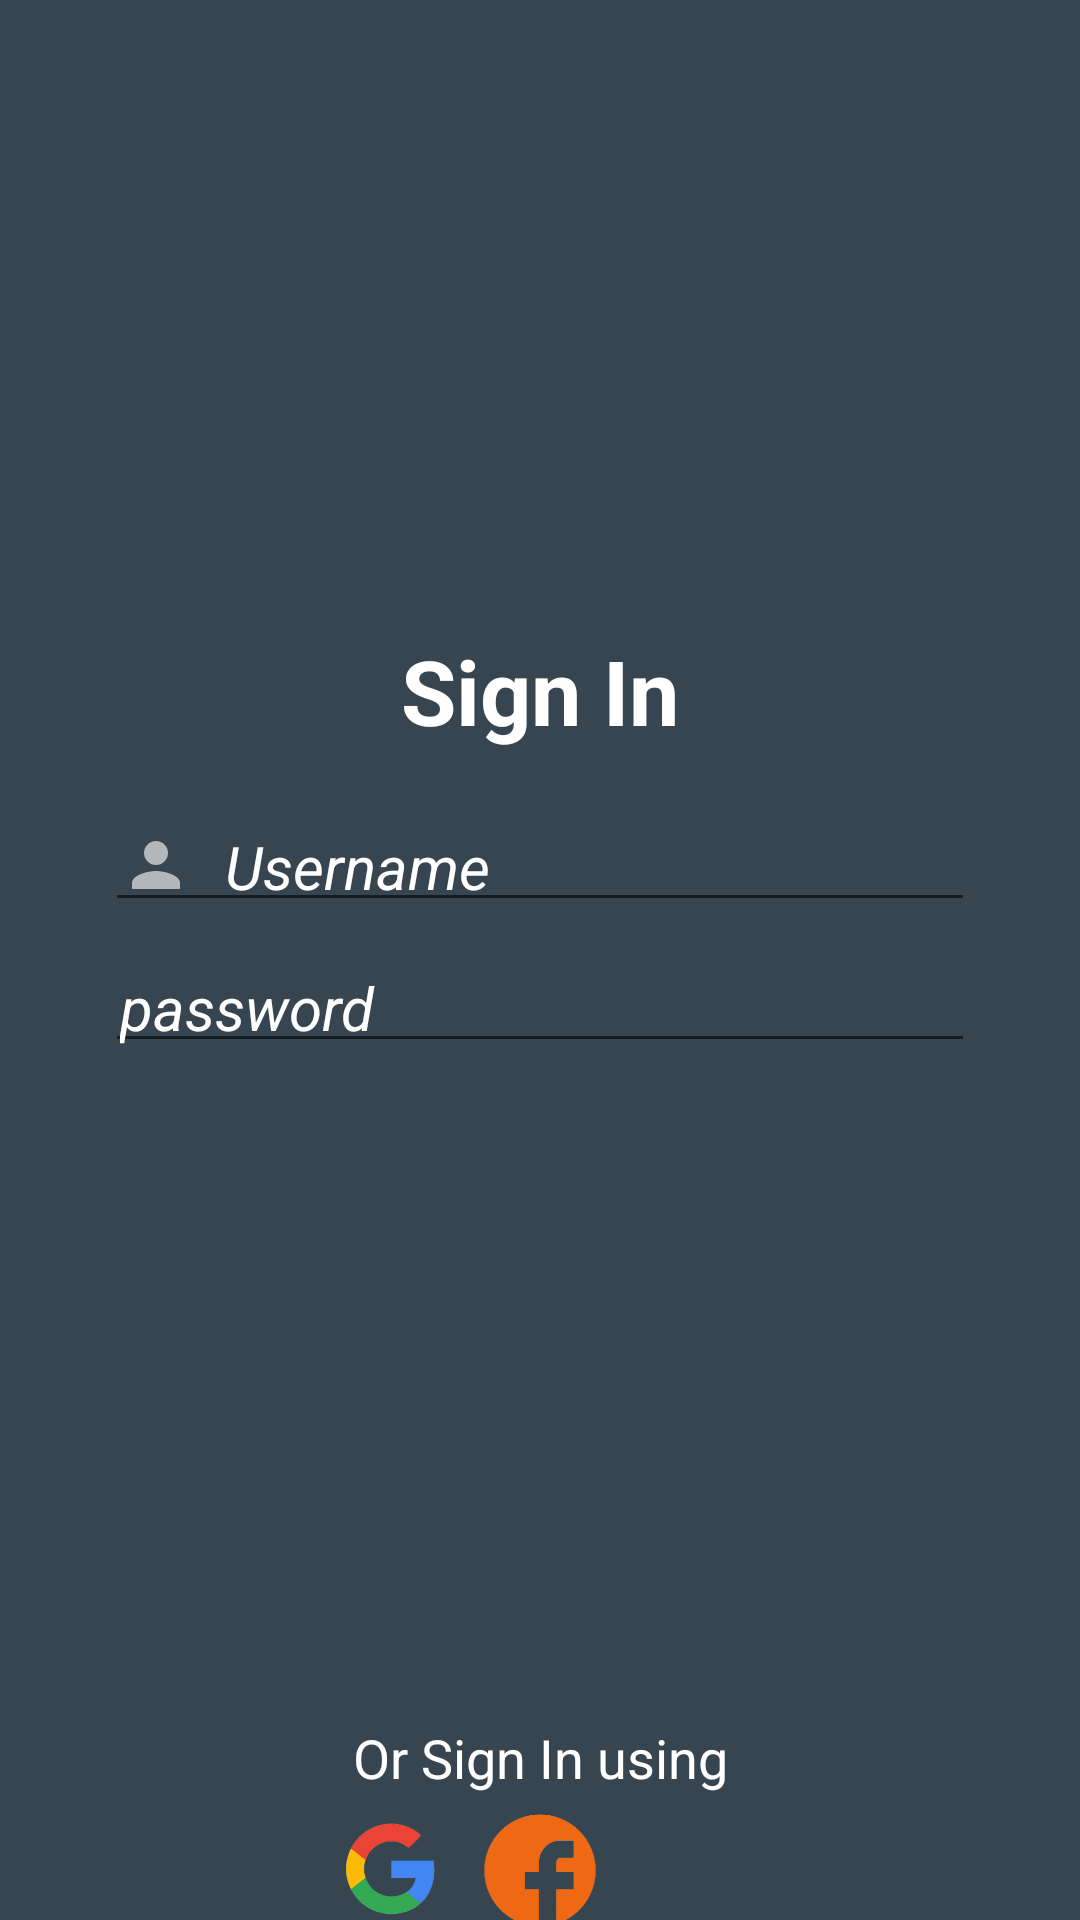

The Android layout XML behind this screen, and the referenced resources:
<!-- AndroidManifest.xml: application theme Theme.BBCwebview -->
<!-- res/layout/activity_sign_up.xml -->
<?xml version="1.0" encoding="utf-8"?>
<androidx.constraintlayout.widget.ConstraintLayout xmlns:android="http://schemas.android.com/apk/res/android"
    xmlns:app="http://schemas.android.com/apk/res-auto"
    xmlns:tools="http://schemas.android.com/tools"
    android:layout_width="match_parent"
    android:layout_height="match_parent"
    android:background="#36454F"
    tools:context=".SignUpActivity">

    <TextView
        android:id="@+id/SignUp"
        android:layout_width="match_parent"
        android:layout_height="wrap_content"
        android:layout_marginStart="50dp"
        android:layout_marginTop="200dp"
        android:layout_marginEnd="50dp"
        android:gravity="center"
        android:padding="10dp"
        android:text="Sign In"
        android:textSize="30dp"
        android:textStyle="bold"
        android:textColor="@color/white"
        app:layout_constraintEnd_toEndOf="parent"
        app:layout_constraintStart_toStartOf="parent"
        app:layout_constraintTop_toTopOf="parent" />




    <Button
        android:id="@+id/loginbutton"
        android:layout_width="wrap_content"
        android:layout_height="wrap_content"
        android:layout_marginStart="200dp"
        android:layout_marginTop="20dp"
        android:layout_marginEnd="200dp"
        android:backgroundTint="#B90005"
        android:text="LOGIN"
        android:textSize="22dp"
        app:cornerRadius="50dp"
        app:layout_constraintEnd_toEndOf="parent"
        app:layout_constraintStart_toStartOf="parent"
        app:layout_constraintTop_toBottomOf="@+id/password" />

    <TextView
        android:id="@+id/others"
        android:layout_width="match_parent"
        android:layout_height="wrap_content"
        android:layout_marginStart="40dp"
        android:layout_marginTop="150dp"
        android:layout_marginEnd="40dp"
        android:gravity="center"
        android:text="Or Sign In using"
        android:textColor="@color/white"
        android:textSize="18dp"
        app:layout_constraintEnd_toEndOf="parent"
        app:layout_constraintStart_toStartOf="parent"
        app:layout_constraintTop_toBottomOf="@+id/loginbutton" />

    <ImageView
        android:id="@+id/google"
        android:layout_width="40dp"
        android:layout_height="40dp"
        android:layout_marginStart="160dp"
        android:layout_marginTop="5dp"
        app:layout_constraintEnd_toStartOf="@+id/facebook"
        app:layout_constraintStart_toStartOf="parent"
        app:layout_constraintTop_toBottomOf="@+id/others"
        app:srcCompat="@drawable/google" />

    <ImageView
        android:id="@+id/facebook"
        android:layout_width="40dp"
        android:layout_height="40dp"
        android:layout_marginStart="10dp"
        android:layout_marginTop="5dp"
        app:layout_constraintEnd_toStartOf="@+id/twitter"
        app:layout_constraintStart_toEndOf="@+id/google"
        app:layout_constraintTop_toBottomOf="@+id/others"
        app:srcCompat="@drawable/facebook" />

    <ImageView
        android:id="@+id/twitter"
        android:layout_width="40dp"
        android:layout_height="40dp"
        android:layout_marginStart="10dp"
        android:layout_marginTop="5dp"
        android:layout_marginEnd="160dp"
        app:layout_constraintEnd_toEndOf="parent"
        app:layout_constraintStart_toEndOf="@+id/facebook"
        app:layout_constraintTop_toBottomOf="@+id/others"
        app:srcCompat="@drawable/twitter" />

    <EditText
        android:id="@+id/username"
        android:layout_width="match_parent"
        android:layout_height="wrap_content"
        android:ems="10"
        android:layout_marginStart="35dp"
        android:layout_marginTop="10dp"
        android:layout_marginEnd="35dp"
        android:padding="5dp"
        android:inputType="textPersonName"
        android:text="Username"
        android:drawableLeft="@drawable/ic_baseline_person_24"
        android:drawablePadding="10dp"
        android:textColor="@color/white"
        android:textColorHint="@color/white"
        android:textSize="20dp"
        android:textStyle="italic"
        app:layout_constraintEnd_toEndOf="parent"
        app:layout_constraintStart_toStartOf="parent"
        tools:layout_editor_absoluteX="104dp"
        tools:layout_editor_absoluteY="145dp"
        app:layout_constraintTop_toBottomOf="@+id/SignUp" />

    <EditText
        android:id="@+id/password"
        android:layout_width="match_parent"
        android:layout_height="wrap_content"
        android:ems="10"
        android:layout_marginStart="35dp"
        android:layout_marginTop="10dp"
        android:layout_marginEnd="35dp"
        android:padding="5dp"
        android:inputType="textPassword"
        android:hint="password"
        android:drawableLeft="@drawable/ic_baseline_remove_red_eye_24"
        android:drawablePadding="10dp"
        android:textColor="@color/white"
        android:textColorHint="@color/white"
        android:textSize="20dp"
        android:textStyle="italic"
        app:layout_constraintEnd_toEndOf="parent"
        app:layout_constraintStart_toStartOf="parent"
        tools:layout_editor_absoluteX="104dp"
        tools:layout_editor_absoluteY="145dp"
        app:layout_constraintTop_toBottomOf="@+id/username" />


</androidx.constraintlayout.widget.ConstraintLayout>
<!-- resources referenced by this layout -->
<resources>
  <!-- drawable facebook: png bitmap (drawable-v24, 9147 bytes) -->
  <!-- drawable google: png bitmap (drawable-v24, 9675 bytes) -->
  <!-- drawable ic_baseline_person_24 (drawable) -->
  <vector android:alpha="0.8" android:height="25dp" android:tint="#D3D3D3"
      android:viewportHeight="25" android:viewportWidth="25"
      android:width="25dp" xmlns:android="http://schemas.android.com/apk/res/android">
      <path android:fillColor="@android:color/white" android:pathData="M12,12c2.21,0 4,-1.79 4,-4s-1.79,-4 -4,-4 -4,1.79 -4,4 1.79,4 4,4zM12,14c-2.67,0 -8,1.34 -8,4v2h16v-2c0,-2.66 -5.33,-4 -8,-4z"/>
  </vector>
  <style name="Theme.BBCwebview" parent="Theme.MaterialComponents.DayNight.NoActionBar">
          
          <item name="colorPrimary">@color/purple_500</item>
          <item name="colorPrimaryVariant">@color/purple_700</item>
          <item name="colorOnPrimary">@color/white</item>
          
          <item name="colorSecondary">@color/teal_200</item>
          <item name="colorSecondaryVariant">@color/teal_700</item>
          <item name="colorOnSecondary">@color/black</item>
          
          <item name="android:statusBarColor" tools:targetApi="l">?attr/colorPrimaryVariant</item>
          
      </style>
  <!-- not gathered from this repository: default colours our renderer supplied (Android Studio template values) -->
  <color name="purple_500">#FF6200EE</color>
  <color name="purple_700">#FF3700B3</color>
  <color name="teal_200">#FF03DAC5</color>
  <color name="teal_700">#FF018786</color>
  <color name="black">#FF000000</color>
  <color name="white">#FFFFFFFF</color>
</resources>
